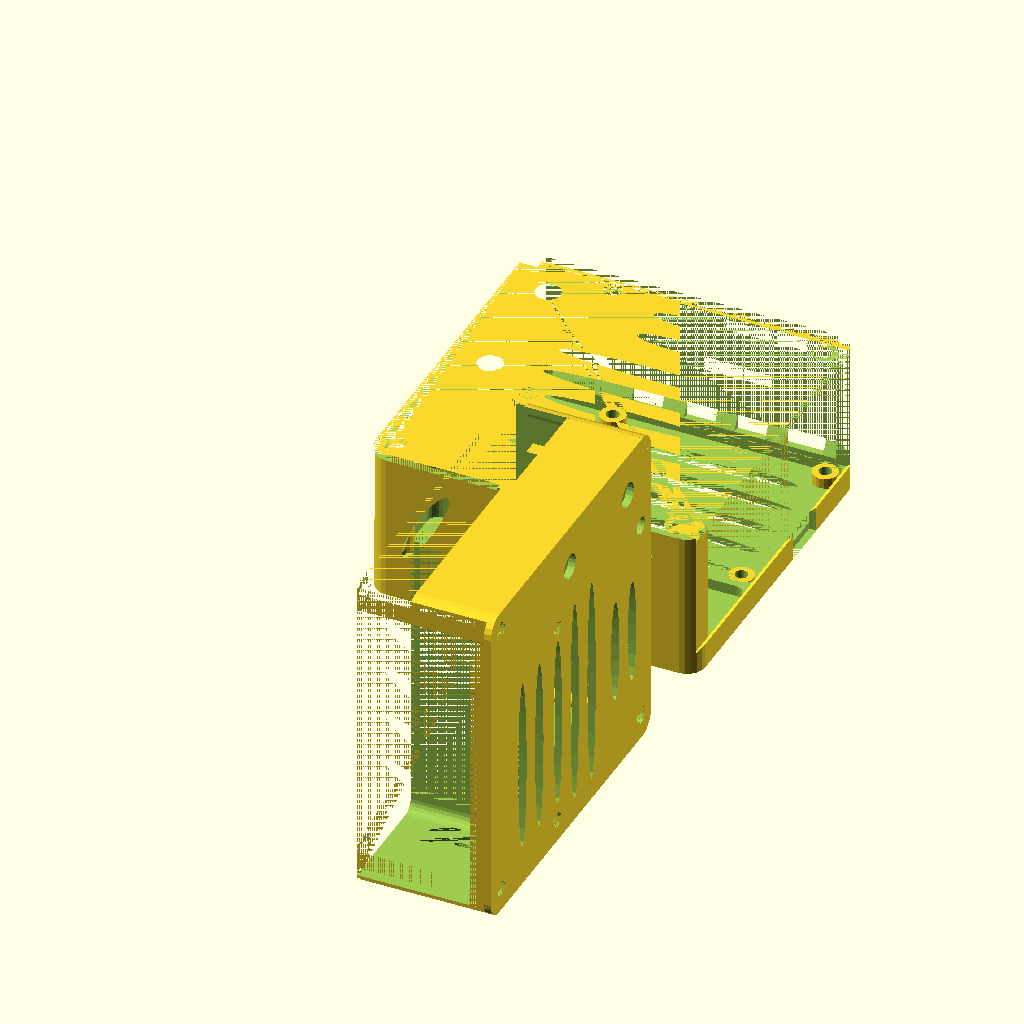
Cell 1: the model at its default parameters.
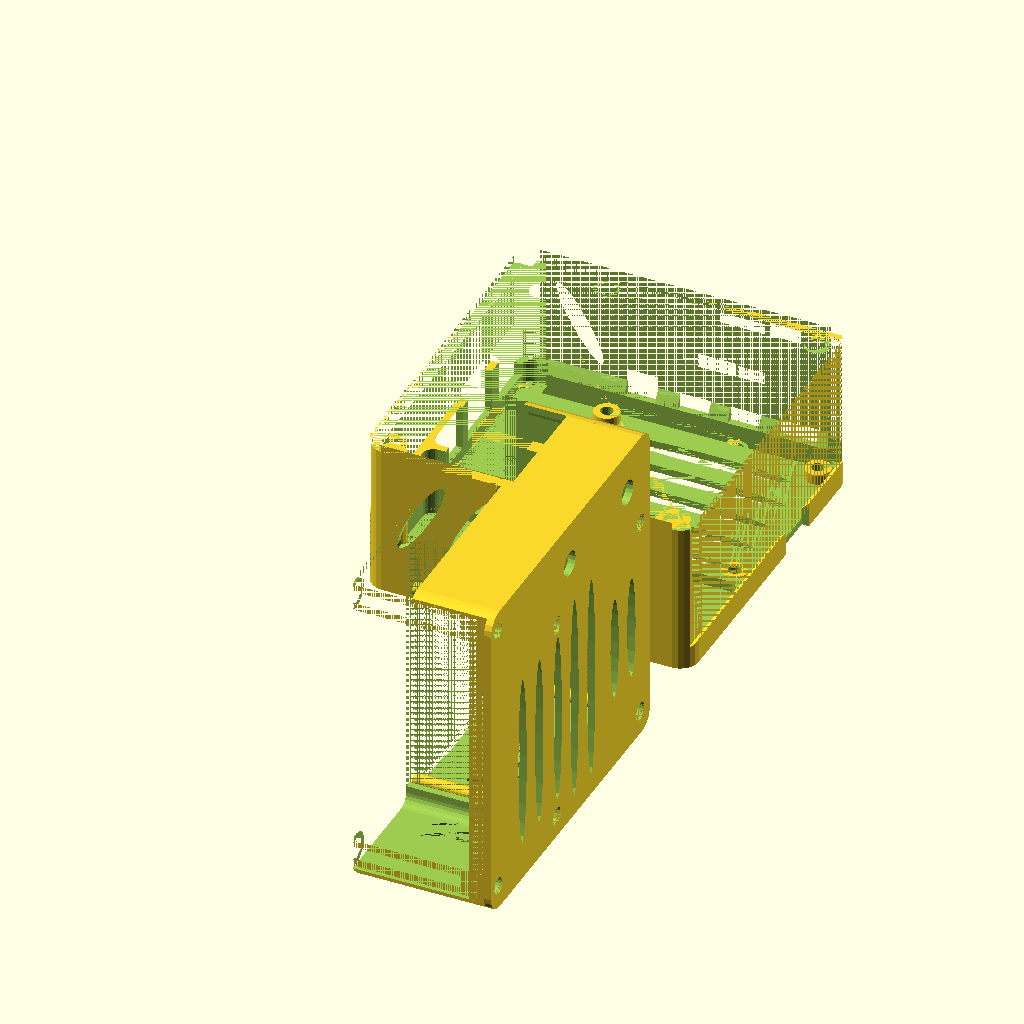
Cell 2 — board_thickness set to 3, the other parameters unchanged.
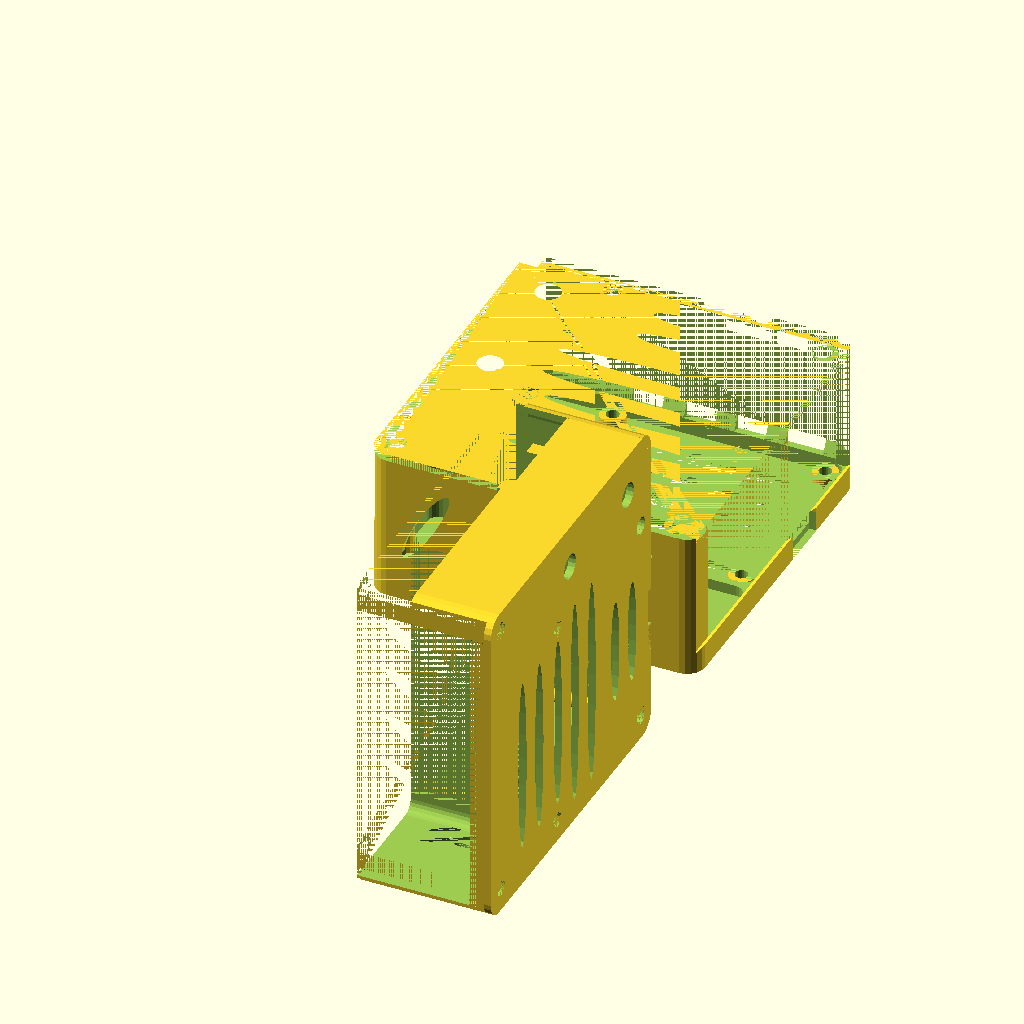
Cell 3: the same model with boardw1hat_thickness = 36.
The same orthographic view direction (rotation 55°, 0°, 25°; colour scheme Cornfield) for every cell, with the view re-fitted per cell, so scale and position can differ between cells.
Source of the model, Pi4with2SixFabsHatsCase.scad:
// Comments
  // Openscad model of a Raspberry pi 4 case with space and holes for SixFab UPS and 3g/4g hats.
  // Original file maintained in https://github.com/Vayatoalla/OpenScadModels
  // Based on a design by George Onoufriou (https://github.com/DreamingRaven/RavenSCAD/blob/master/LICENSE)

  // |-=========---------| <-The back right of the board is the point everything else is relative to
  // | o            o    |
  // | o            o    |
  // ||_|----------------|
//Variables
  board_thickness = 1.5; // the space for the board itself only
  boardw1hat_thickness = 18; // the space of the rpi board with the first hat. Will need it for the holes in the card (SF 15->18)
  boardw2hat_thickness = 35; // the space of the rpi board with two hats. Will need it for the holes in the card (SF 28->35)
  inhibitionzone_height_noups =boardw2hat_thickness-board_thickness-5;
  pin_space = 3;//2.2; // the min space that the throughhole components require underneath - Height of the mounts (up and down)
  $fn = 20; // how detailed the circular components are (holes + mounts), not super important
  extension = 20; // extension to lengths so case can be subtractiveley created
  inhibitionzone_height= 34.5; //inhibition zone for 3g and pivoyager hats
  case_thickness = 2; // sets the case thickness
  pil = 87; // this is the length of the pi board only
  pid = 57; // this is the width / depth of the pi board only
  pih = board_thickness;
  sd_height = case_thickness+pin_space+0.5; // is how tall the sd card part sticking out
  mount_pin_height = 2*board_thickness + 2*case_thickness + pin_space + inhibitionzone_height; // this is the most awkward one of the set as it sets the mount point pin size
  // I want a rounded box. I will achieve it using Minkowsky addition
  mink_functs_height = 0.5; //the height we are using in the cylinders, in Minkowsky functions. Not importante, only keep low
  case_int_radio = 3; //internal radio or the cases corner. Used in Minkowsky functions
  nuts_height = 2.2; //the height of the nuts holes (and the screw heads)
  // Added Space For Battery And Hats
  battd = 32; //width / depth space for battery (SF 20->32)
  //upscardd = 30.5; //the UPS board width / depth
  eth_height = 13.6;
  usbs_height = 15.6;
  intrabatth = 5; //height of the separation/nerves inserted between battery and the raspberry
  y_antenna_eth_conn = 11; //y axis of the antenna over the eth port (both antennas are symetrical in the y axis).
  x_to_first_mount_center = 23;
  mount_diameter = 7;
  screw_head_diam = 5; // screw head hole, will be over the case
  xmountspace = 58.8; //x distance between mounts
  ymountspace = 49.8; //y distance between mounts
  x_upsusbconn = 47; //x of ups usb connector (SF 31 -> 47)
  // x_step_begin = x_upsusbconn-2; //the UPS USB step initial point is just before ups connector plus space for the cable connector
  antennaholeradio = 3.5; // (SF 5 -> 3.5)
  xmounts=1.25; //x position of the first mount (apart from x_to_fist_mount_center translate)
  ymounts=1.25; //y position of the first mount

// comment here what you dont want to generate
  //  translate([-40,0,inhibitionzone_height + case_thickness + board_thickness]) rotate([0,270,0]) intersection(){rpi4_case(); topSelector();} // top of case
  translate([-40,0,pil+case_thickness]) rotate([0,90,0]) intersection(){rpi4_case(); topSelector();} // top of case
  translate([-90,120,2*case_thickness]) rotate([0,0,0]) difference(){rpi4_case(); topSelector(); } // bottom of case
  //translate([-pil,pid+case_thickness*2+5]) rpi4_case(); // the whole unsplit case
  //translate([extension+17.44+30,pid+case_thickness*2+5,0]) rpi4andbatt(); // the raspberry pi 4 and associated tolerances
  //rpi4andbatt(); // the raspberry pi 4 and associated tolerances
  // here follows all the modules used to generate what you want.
  //mounts();
  //nuts();
  //topSelector();
  //ultimobisel();
module biseldelfondo()
  union(){
    translate([pil+case_thickness,0,case_thickness]) rotate([-90,0,0]) linear_extrude(height=pid+battd-20-14) polygon(points=[[case_thickness,0],[0,case_thickness],[case_thickness,case_thickness]]); //little angle, to fit well up and down
    translate([pil+case_thickness,pid+battd-20,case_thickness]) rotate([-90,0,0]) linear_extrude(height=22) polygon(points=[[case_thickness,0],[0,case_thickness],[case_thickness,case_thickness]]); //little angle, to fit well up and down
    //translate([pil+case_thickness,0,case_thickness]) rotate([-90,0,0]) linear_extrude(height=pid+battd+case_thickness) polygon(points=[[case_thickness,0],[0,case_thickness],[case_thickness,case_thickness]]); //little angle, to fit well up and down
    }

module topSelector() 
  translate([-case_thickness,0,0]) {
    difference(){ // this difference selects the top and bottom parts of the case with a small lip for the IO
      union(){
        //cube([pil-case_int_radio-case_thickness,pid+battd+case_thickness,inhibitionzone_height+board_thickness]);  // test hull
        cube([pil+2*case_thickness,pid+battd+case_thickness,inhibitionzone_height+board_thickness]);  // test hull
        translate([0,0,inhibitionzone_height+board_thickness-pin_space-case_thickness])
          cube([pil+case_thickness,pid+battd+case_thickness,pin_space+case_thickness]);  // just under top of case (to take the mounts).
        translate([0,-case_thickness,inhibitionzone_height+board_thickness])
          cube([pil+2*case_thickness,pid+battd+2*case_thickness,case_thickness]);  // top top of case 
        translate([0,pid+battd+case_thickness,3.6+board_thickness]) {
          cube([pil+2*case_thickness,case_thickness,inhibitionzone_height-(3.6)+board_thickness+case_thickness]); // over hdmi side
          translate([case_thickness,0,0]) rotate([0,90,0]) linear_extrude(height=pil+case_thickness) polygon(points=[[0,0],[0,case_thickness],[1.8*case_thickness,0]]); //little angle, to fit well up and down
          }
        }
      union(){
        cube([case_thickness+2*case_int_radio,18.45+battd+case_thickness,board_thickness+eth_height]); //Over Eth case
        translate([0,18.45+battd+case_thickness,0]) cube([case_thickness+2*case_int_radio,pid+battd-(18.45+battd),board_thickness+usbs_height-3]); //Over USB case
        translate([case_thickness, 0,0]) cube([pil,mount_diameter+2,inhibitionzone_height+board_thickness-pin_space]); //batt mounts selector
        biseldelfondo();
        }
      }
    translate([0,pid+battd-1,3.6+board_thickness])
      cube([case_thickness+case_int_radio,case_thickness+1,inhibitionzone_height-(3.6)+board_thickness+case_thickness]); // over hdmi side corner
    }

module basic_case() //this is the shell case. We will substract the rpi model from it.
    minkowski(){
      translate([(case_int_radio+case_thickness),(case_int_radio+case_thickness),0]){
        cube([pil+(2*case_thickness)-2*(case_int_radio+case_thickness),
          pid+battd+(3*case_thickness)-2*(case_int_radio+case_thickness),
          pin_space+inhibitionzone_height+board_thickness+(2*case_thickness)-mink_functs_height]);
        } // the case itself
      cylinder(mink_functs_height, r=case_int_radio+case_thickness);
    }
module rpi4_case() //the whole case
  difference() { // subtracts the rpi4 model from a cube to generate the case
    translate([-case_thickness,-case_thickness,-(case_thickness + pin_space)]) basic_case(); // the case itself
    translate([0,(battd+case_thickness),0]) {
      union(){
        rpi4andbatt();
        pins(); // generating the pins themselves so the holes can be inhibited
        nuts();
        }
      }
    }

module rpi4andbatt() //this module adds the battery space
  difference() {
    union() {
      rpi4();
      translate([intrabatth,-case_thickness,0])
        cube([(pil-2*intrabatth), case_thickness, (inhibitionzone_height+board_thickness-intrabatth)]); // nerves between batt and rpi
      translate([0,-(battd+case_thickness),-pin_space])
        minkowski() {
          translate([case_int_radio,case_int_radio,0])
            cube([pil-2*case_int_radio,battd-2*case_int_radio,pin_space+inhibitionzone_height+board_thickness-mink_functs_height]);
          cylinder(mink_functs_height, r=case_int_radio);
          }             
      }
    translate([0,0,board_thickness]) mounts();
  }
module rpi4() {
  difference() { // this creates the mount holes
    translate([0,0,board_thickness]) {  // two translations cancel out but make maths simpler before they do
      translate([0,0,-(board_thickness)]) union() {  // the translation which ^ cancels out
        // These two Minkowsky adds the boards just to substract their holes
        minkowski() {
          translate([case_int_radio,case_int_radio,0])
            cube([pil-2*case_int_radio,pid-2*case_int_radio,boardw1hat_thickness-mink_functs_height]); // first 2 boards only (not the underpins)
          cylinder(mink_functs_height, r=case_int_radio);
          }
        }
      // these are the big surface level components
        translate([-(2.81+extension),2,0]) cube([21.3+extension,17,eth_height]);   // Ethernet port 
        translate([-(2.81+extension),22.2,0]) cube([17.44+extension,14.2,usbs_height]);    // USB 3.0     Deja 4.15. Acaba en 36.1
        translate([-(2.81+extension),40.4,0]) cube([17.44+extension,13.7,usbs_height]);  // USB 2.0  Deja 4.5
        translate([27.36,1,0]) cube([50.7,5.0,8.6+extension]);                    // GPIO pins
        translate([21,7.15,0]) cube([5.0,5.0,8.6+extension]);                     // Power over ethernet pins
        translate([48.0,16.3,0]) cube([15.0,15.0,2.5]);                           // cpu
        // translate([67.5,6.8,0]) cube([10.8,13.1,1.8]);                         // onboard wifi
        translate([79,17.3,0]) cube([2.5,22.15,5.4+extension]);                   // display connector
        translate([70,pid,0]) cube([10.5,extension,4]);                     // USB type C power
        translate([56,pid,0]) cube([8.5,extension,3.9]);                    // Micro HDMI0
        translate([42,pid,0]) cube([8.5,extension,3.9]);                    // Micro HDMI1
        //      translate([37.4,34.1,0]) cube([2.5,22.15,5.4+extension]);         // CSI camera connector, I dont need here
        translate([27.3,pid,0]) cube([8.5,extension,6.9]);                // Audio jack
        // other components (not surface ones)
        translate([x_upsusbconn,pid,boardw1hat_thickness-board_thickness-1.5]) cube([10.5,extension,4]);    // UPS-USB C connector, must be after the corner difference 
        translate([x_upsusbconn+11,pid,boardw1hat_thickness-board_thickness-1.5]) cube([7.5,extension,3.5]);    // UPS-USB 2 connector, must be after the corner difference 
        translate([53,pid,29]) cube([12.5,extension,3]);                         // SIM Card slot (SF 42->53, 12.5->29)
        translate([67,pid,29]) cube([8.5,extension,3.9]);    // USB connection to 3G card
        translate([pil,14,boardw1hat_thickness-board_thickness-1.5]) cube([extension,3,2.5]);  // UPS button, height similar to UPS USB connector            
        translate([pil,34,boardw1hat_thickness-board_thickness-1.5]) cube([extension,3,2.5]);  // UPS button, height similar to UPS USB connector            
        translate([pil,21,-(pin_space+case_thickness+board_thickness)]) cube([extension,14,sd_height]); // SD card (poking out)
      //YASPIT holes
        ld = 1.5; //letter diameter
        gs = 10; //greater scale
        ms = 5; //middle scale
        ls = 3; //liettle scale
        translate([pil,-10,13]) rotate ([-30,0,0]) scale ([1,1,gs]) rotate([0,90,0]) cylinder(extension,d=ld, center=false);
        translate([pil,-11,17]) rotate ([0,0,0]) scale ([1,1,ls]) rotate([0,90,0]) cylinder(extension,d=ld, center=false);
        translate([pil,-5,13]) rotate ([-30,0,0]) scale ([1,1,gs]) rotate([0,90,0]) cylinder(extension,d=ld, center=false);
        translate([pil,-1.5,13]) rotate ([0,0,0]) scale ([1,1,gs-1]) rotate([0,90,0]) cylinder(extension,d=ld, center=false);
        translate([pil,3,9]) rotate ([-45,0,0]) scale ([1,1,ms]) rotate([0,90,0]) cylinder(extension,d=ld, center=false);
        translate([pil,4,13]) rotate ([15,0,0]) scale ([1,1,ls]) rotate([0,90,0]) cylinder(extension,d=ld, center=false);
        translate([pil,5,17]) rotate ([-45,0,0]) scale ([1,1,ms]) rotate([0,90,0]) cylinder(extension,d=ld, center=false);
        translate([pil,9,13]) rotate ([-30,0,0]) scale ([1,1,gs]) rotate([0,90,0]) cylinder(extension,d=ld, center=false);
        translate([pil+1,10.5,15.5]) rotate([0,90,0]) rotate_extrude(angle=160) translate([3.5,0,0]) square(size=[1,case_thickness], center=true);
        translate([pil,17,13]) rotate ([-30,0,0]) scale ([1,1,gs]) rotate([0,90,0]) cylinder(extension,d=ld, center=false);
        translate([pil,23,13]) rotate ([-30,0,0]) scale ([1,1,gs]) rotate([0,90,0]) cylinder(extension,d=ld, center=false);
        translate([pil,25,16]) rotate ([-60,0,0]) scale ([1,1,ms]) rotate([0,90,0]) cylinder(extension,d=ld, center=false);

      // Batt side holes
        holepacing3=14;
        for (n=[0:4]) { // lateral holes
          translate([14+n*holepacing3,-battd,inhibitionzone_height/2]) rotate([90,30,0]) scale([1,5,1]) cylinder(extension, d=5, center=false);
        translate([14,pid,inhibitionzone_height/2]) rotate([270,60,0]) scale([5,1,1]) cylinder(extension, d=5, center=false);
        }
      // Under and below big spaces
      difference() { // this creates the mount points around the mount holes esp the underneath ones
        union() {
          minkowski() {
            translate([case_int_radio,case_int_radio,0])
              cube([pil-2*case_int_radio, pid-2*case_int_radio, inhibitionzone_height-mink_functs_height]); // cpu
            cylinder(mink_functs_height, r=case_int_radio);
            }
          translate([0,0,-(pin_space+board_thickness)]) minkowski() {
            translate([case_int_radio,case_int_radio,0])
              cube([pil-2*case_int_radio, pid-2*case_int_radio, pin_space-mink_functs_height]); // underpins only
            cylinder(mink_functs_height, r=case_int_radio);
            }  
          }
        mounts(); // the material which is above and below the board to keep it in place which the pins go through
        }
      } // end of translation cancel
    union() {
      pins(); // the hole which will be screwed into to put both halves of the case and board together
      }
    }
  translate([53,7.8,0]) { // the air holes dont need the first translate and must be after the ups connector corner difference.
    scale([10,1,1]){ // scale 10 of d=5 moves 12.5 less than scale 15
      translate([0,0,-extension-pin_space])  cylinder(extension,d=5, center=false);      // under-side air hole
      translate([0,40,-extension-pin_space]) cylinder(extension,d=5, center=false);      // under-side air hole
      translate([0,-4,inhibitionzone_height])  cylinder(extension,d=5, center=false);      // over-side middle (little) air hole
      }
    holepacing1=10;
    scale([15,1,1]) for (n=[0:2]) {      // under-side air holes
      translate([-0.6,10+holepacing1*n,-extension-pin_space]) cylinder(extension,d=5, center=false);
      }
    scale([10,1,1]) for (n=[0:1]) translate([0,-25+10*n,inhibitionzone_height]) cylinder(extension,d=5, center=false); // over-batt air holes
    scale([12,1,1]) for (n=[0:1]) translate([0,6+10*n,inhibitionzone_height]) cylinder(extension,d=5, center=false); // over-side air holes
    holepacing2=10;
    scale([6,1,1]) for (n=[0:1]) //over-side under UPS step      
      translate([0,30+n*holepacing2,inhibitionzone_height_noups]) cylinder(extension+inhibitionzone_height-inhibitionzone_height_noups,d=5, center=false);
    }
  // antenna holes
  translate([10,y_antenna_eth_conn,inhibitionzone_height])  cylinder(extension,d=2*antennaholeradio, center=false);
  translate([10,pid-y_antenna_eth_conn-0.6,inhibitionzone_height])  cylinder(extension,d=2*antennaholeradio, center=false);
  }
module mounts() {
  translate([xmounts,ymounts,-(board_thickness+pin_space)]) {
    for(n=[0:1]) translate([2.2+(20+xmountspace)*n,2-battd-board_thickness,0]) cylinder(inhibitionzone_height+board_thickness,d=mount_diameter+2, center=false); // mount bot-battery
    for(n=[0:1]) for(m=[0:1]) translate([x_to_first_mount_center+xmountspace*n,2+ymountspace*m,0]) cylinder(pin_space-0.1,d=mount_diameter, center=false);     // mount bot-r/l
    }
  translate([xmounts,ymounts,inhibitionzone_height-pin_space]) for(n=[0:1]) translate([x_to_first_mount_center+xmountspace*n,2,0]) cylinder(pin_space,d=mount_diameter, center=false);  // mount top-r
  translate([xmounts,ymounts,inhibitionzone_height-pin_space]) for(n=[0:1]) translate([2.2+(20+xmountspace)*n,2-battd-board_thickness,0]) cylinder(pin_space,d=mount_diameter+2, center=false); // mount top batt
  translate([xmounts,ymounts,inhibitionzone_height-pin_space]) translate([x_to_first_mount_center,2+ymountspace,0]) cylinder(pin_space,d=mount_diameter, center=false);     // mount top-l near 0x
  translate([xmounts,ymounts,inhibitionzone_height-pin_space]) translate([x_to_first_mount_center+xmountspace,2+ymountspace,0]) cylinder(pin_space,d=mount_diameter, center=false);     // mount top-l near farest x
  }
module pins()
  translate([xmounts,ymounts,(0.5*mount_pin_height)-(board_thickness+case_thickness+pin_space)]) {  // this is to move all the pins
    for(n=[0:1]) for(m=[0:1]) translate([x_to_first_mount_center+xmountspace*n,2+ymountspace*m,0]) cylinder(mount_pin_height,d=3.5, center=true);  // hole top/bot-r/l
    for(n=[0:1]) translate([2.2+(20+xmountspace)*n,2-battd-board_thickness,0]) cylinder(mount_pin_height,d=3.5, center=true); // hole top/bot-battd
    }
module nuts()
  // Max 6 mm de diameter. The screw may measure 5 mm. The nuts vary from 5.45 to 5.77. Height of the nuts between 1.75 and 2
  translate([xmounts,ymounts,0]) { // this is to move all the nut holes
    for(n=[0:1]) for(m=[0:1]) translate([x_to_first_mount_center+xmountspace*n,2+ymountspace*m,-(case_thickness+pin_space)]) linear_extrude(height=nuts_height) circle(d=6.2,$fn=6);
    for(n=[0:1]) translate([x_to_first_mount_center+xmountspace*n,2,(inhibitionzone_height+board_thickness+case_thickness)-nuts_height]) linear_extrude(height=nuts_height) circle(d=screw_head_diam);
    translate([x_to_first_mount_center,2+ymountspace,(inhibitionzone_height+board_thickness+case_thickness)-nuts_height]) linear_extrude(height=nuts_height) circle(d=screw_head_diam);
    translate([x_to_first_mount_center+58,2+ymountspace,(inhibitionzone_height+board_thickness+case_thickness)-nuts_height]) linear_extrude(height=nuts_height) circle(d=screw_head_diam);
    for(n=[0:1]) translate([2.2+(20+xmountspace)*n,2-battd-board_thickness,-(case_thickness+pin_space)]) linear_extrude(height=(inhibitionzone_height-0.5*pin_space)+case_thickness, center=false) circle(d=6.2,$fn=6);
    for(n=[0:1]) translate([2.2+(20+xmountspace)*n,2-battd-board_thickness,(inhibitionzone_height+board_thickness+case_thickness)-nuts_height]) linear_extrude(height=nuts_height) circle(d=screw_head_diam);
    }
Customizer parameters (derived from the source; name, type, default, range or options):
board_thickness: number, default 1.5
boardw1hat_thickness: number, default 18
boardw2hat_thickness: number, default 35
pin_space: number, default 3
extension: number, default 20
inhibitionzone_height: number, default 34.5
case_thickness: number, default 2
pil: number, default 87
pid: number, default 57
mink_functs_height: number, default 0.5
case_int_radio: number, default 3
nuts_height: number, default 2.2
battd: number, default 32
eth_height: number, default 13.6
usbs_height: number, default 15.6
intrabatth: number, default 5
y_antenna_eth_conn: number, default 11
x_to_first_mount_center: number, default 23
mount_diameter: number, default 7
screw_head_diam: number, default 5
xmountspace: number, default 58.8
ymountspace: number, default 49.8
x_upsusbconn: number, default 47
antennaholeradio: number, default 3.5
xmounts: number, default 1.25
ymounts: number, default 1.25
